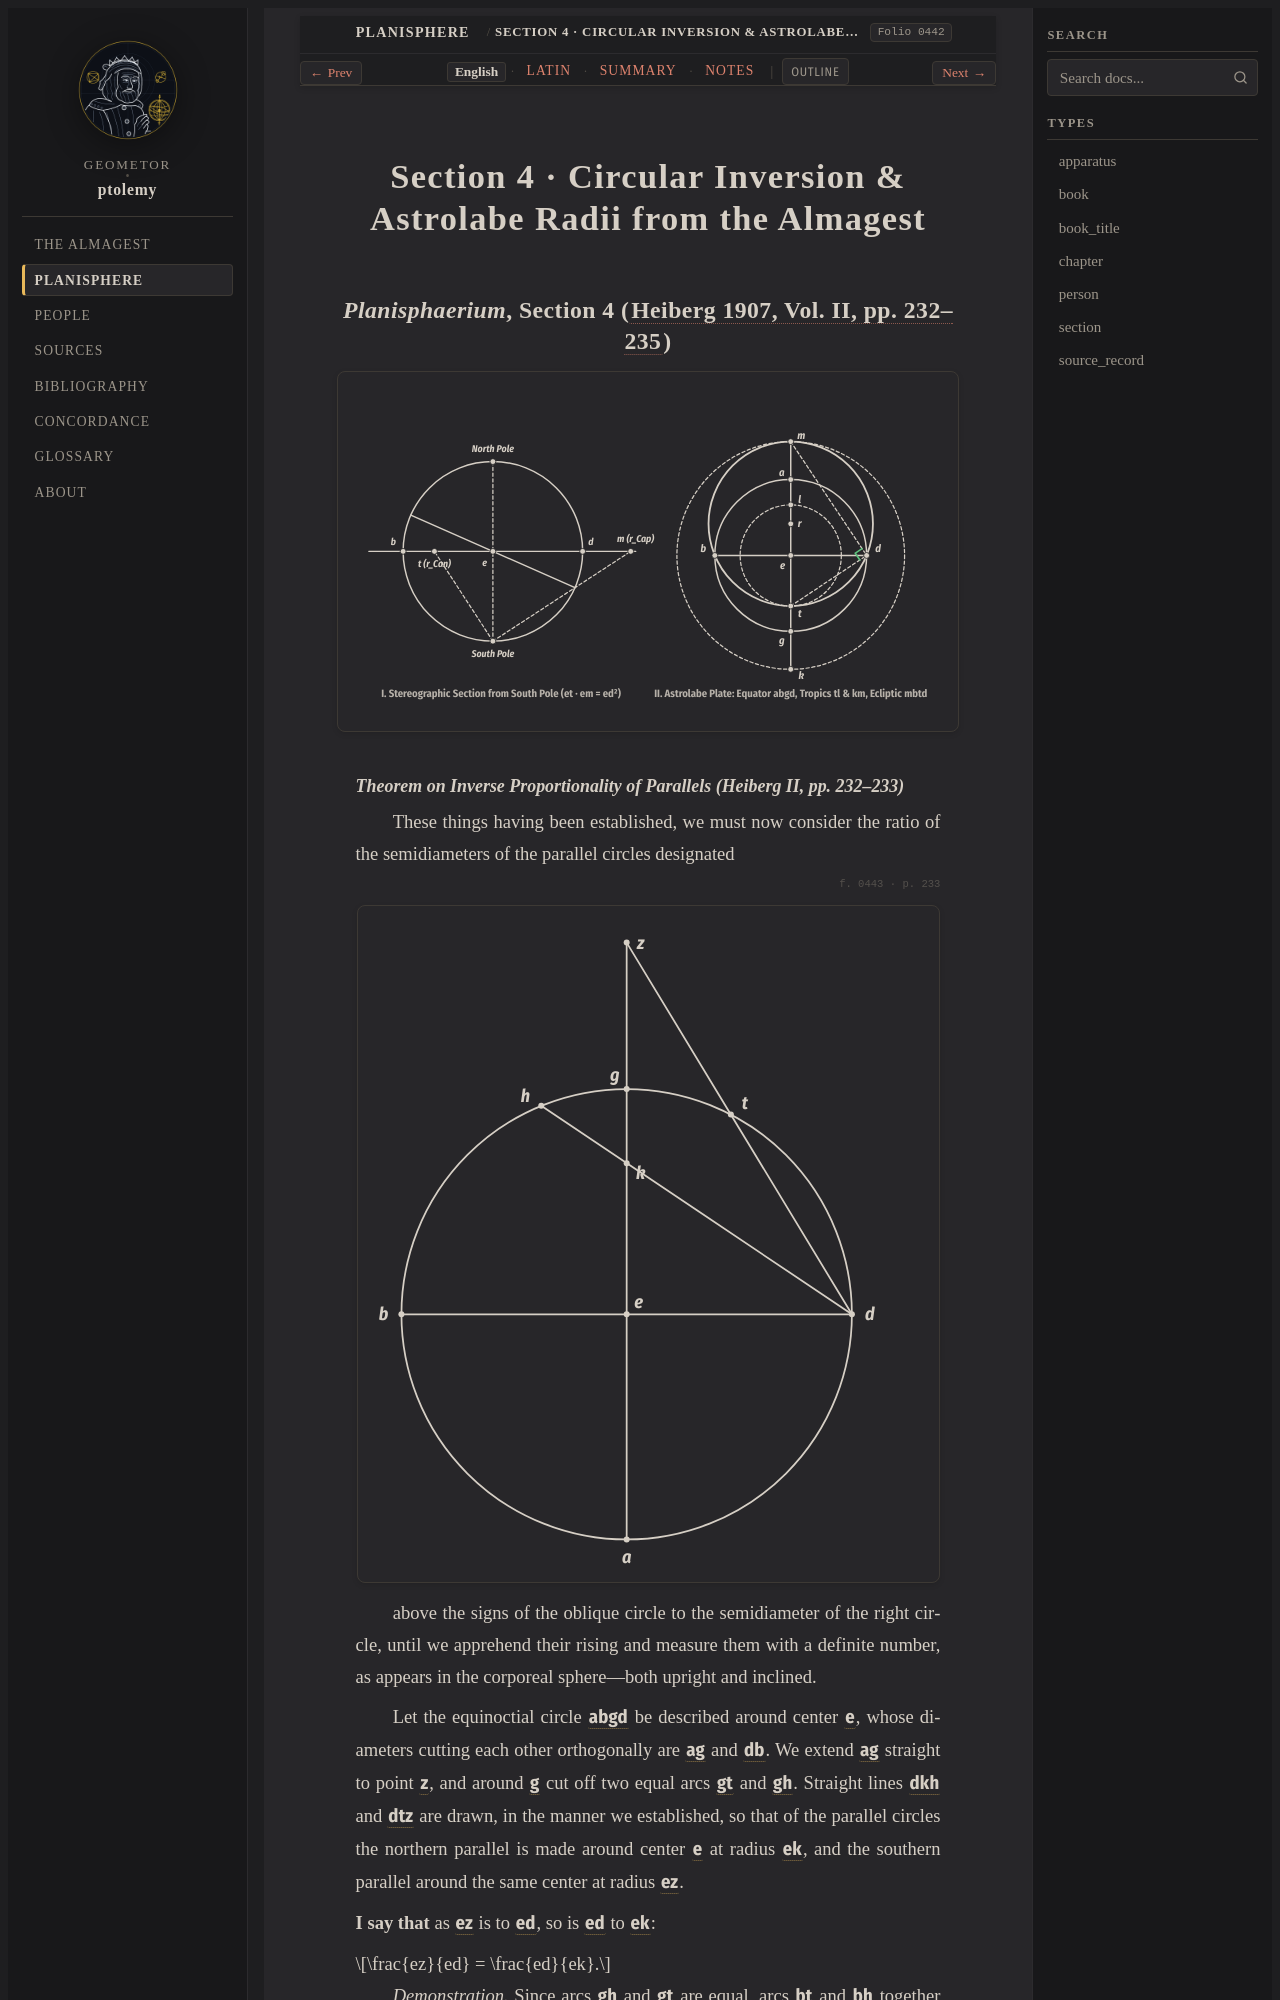

repository: geometor/ptolemy · page: planisphaerium/prop_04/index.html · generator: sphinx

:order: 4
:type: section
:book: Planisphaerium
:title: Section 4 · Circular Inversion & Astrolabe Radii from the Almagest
:folio: heiberg_1907_opera_minora_vol2:0442

.. _planisphaerium-prop-04-en:

Section 4 · Circular Inversion & Astrolabe Radii from the Almagest
==================================================================

*Planisphaerium*, Section 4 (:cite:`Heiberg 1907, Vol. II, pp. 232–235 <heiberg:1907>`)
----------------------------------------------------------------------------------------

.. picture:: /_static/figures/fig09_planisphaerium_stereographic_astrolabe.svg
